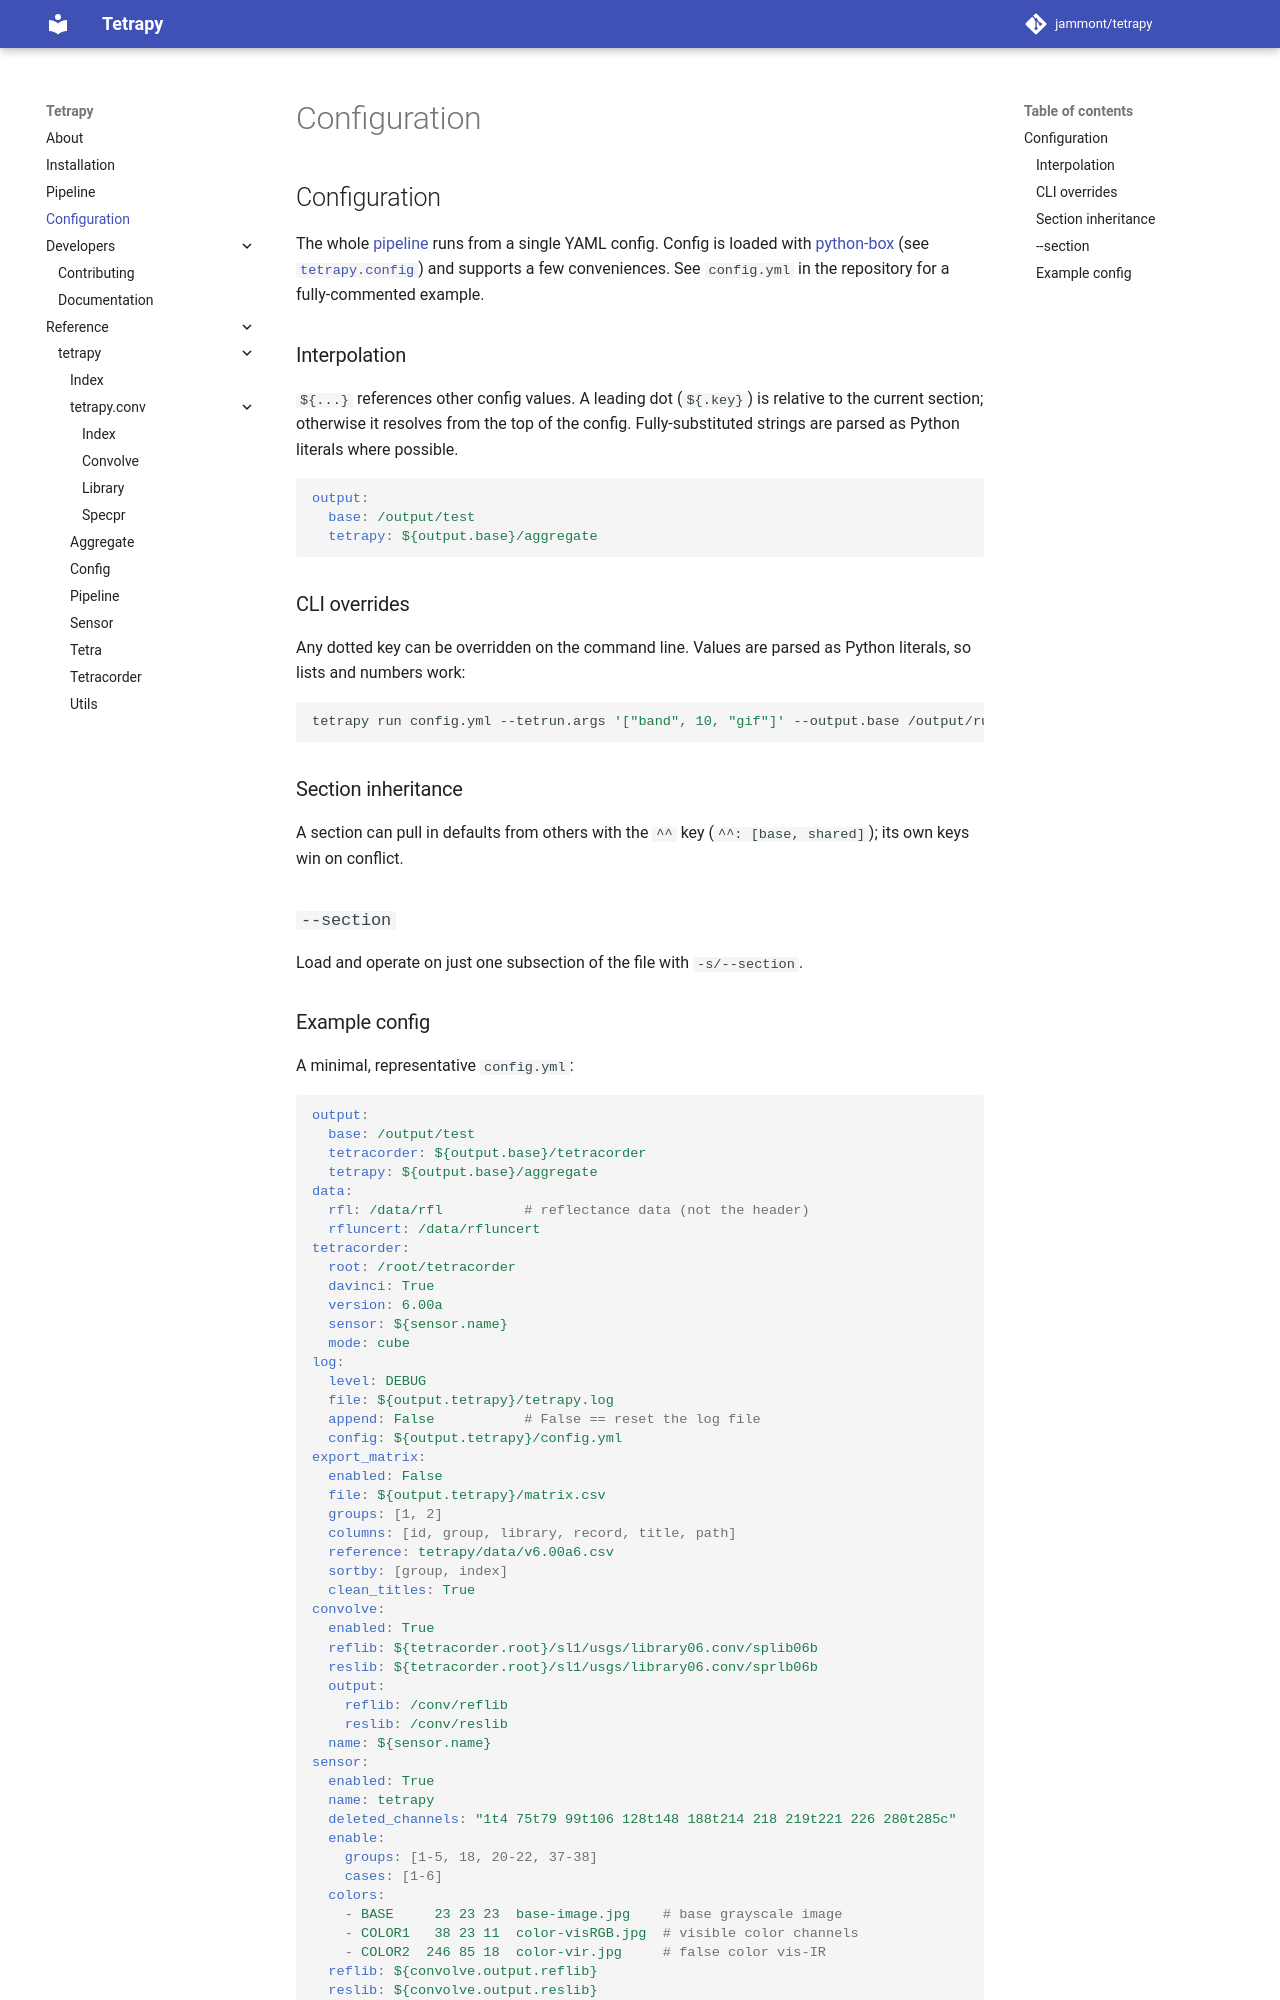

repository: jammont/tetrapy · page: 1.0.0/configuration/index.html · generator: mkdocs

# Configuration

The whole [pipeline](pipeline.md) runs from a single YAML config. Config is
loaded with [python-box](https://github.com/cdgriffith/Box) (see
[`tetrapy.config`][]) and supports a few conveniences. See `config.yml` in the
repository for a fully-commented example.

## Interpolation

`${...}` references other config values. A leading dot (`${.key}`) is relative
to the current section; otherwise it resolves from the top of the config.
Fully-substituted strings are parsed as Python literals where possible.

```yaml
output:
  base: /output/test
  tetrapy: ${output.base}/aggregate
```

## CLI overrides

Any dotted key can be overridden on the command line. Values are parsed as
Python literals, so lists and numbers work:

```bash
tetrapy run config.yml --tetrun.args '["band", 10, "gif"]' --output.base /output/run2
```

## Section inheritance

A section can pull in defaults from others with the `^^` key
(`^^: [base, shared]`); its own keys win on conflict.

## `--section`

Load and operate on just one subsection of the file with `-s/--section`.
